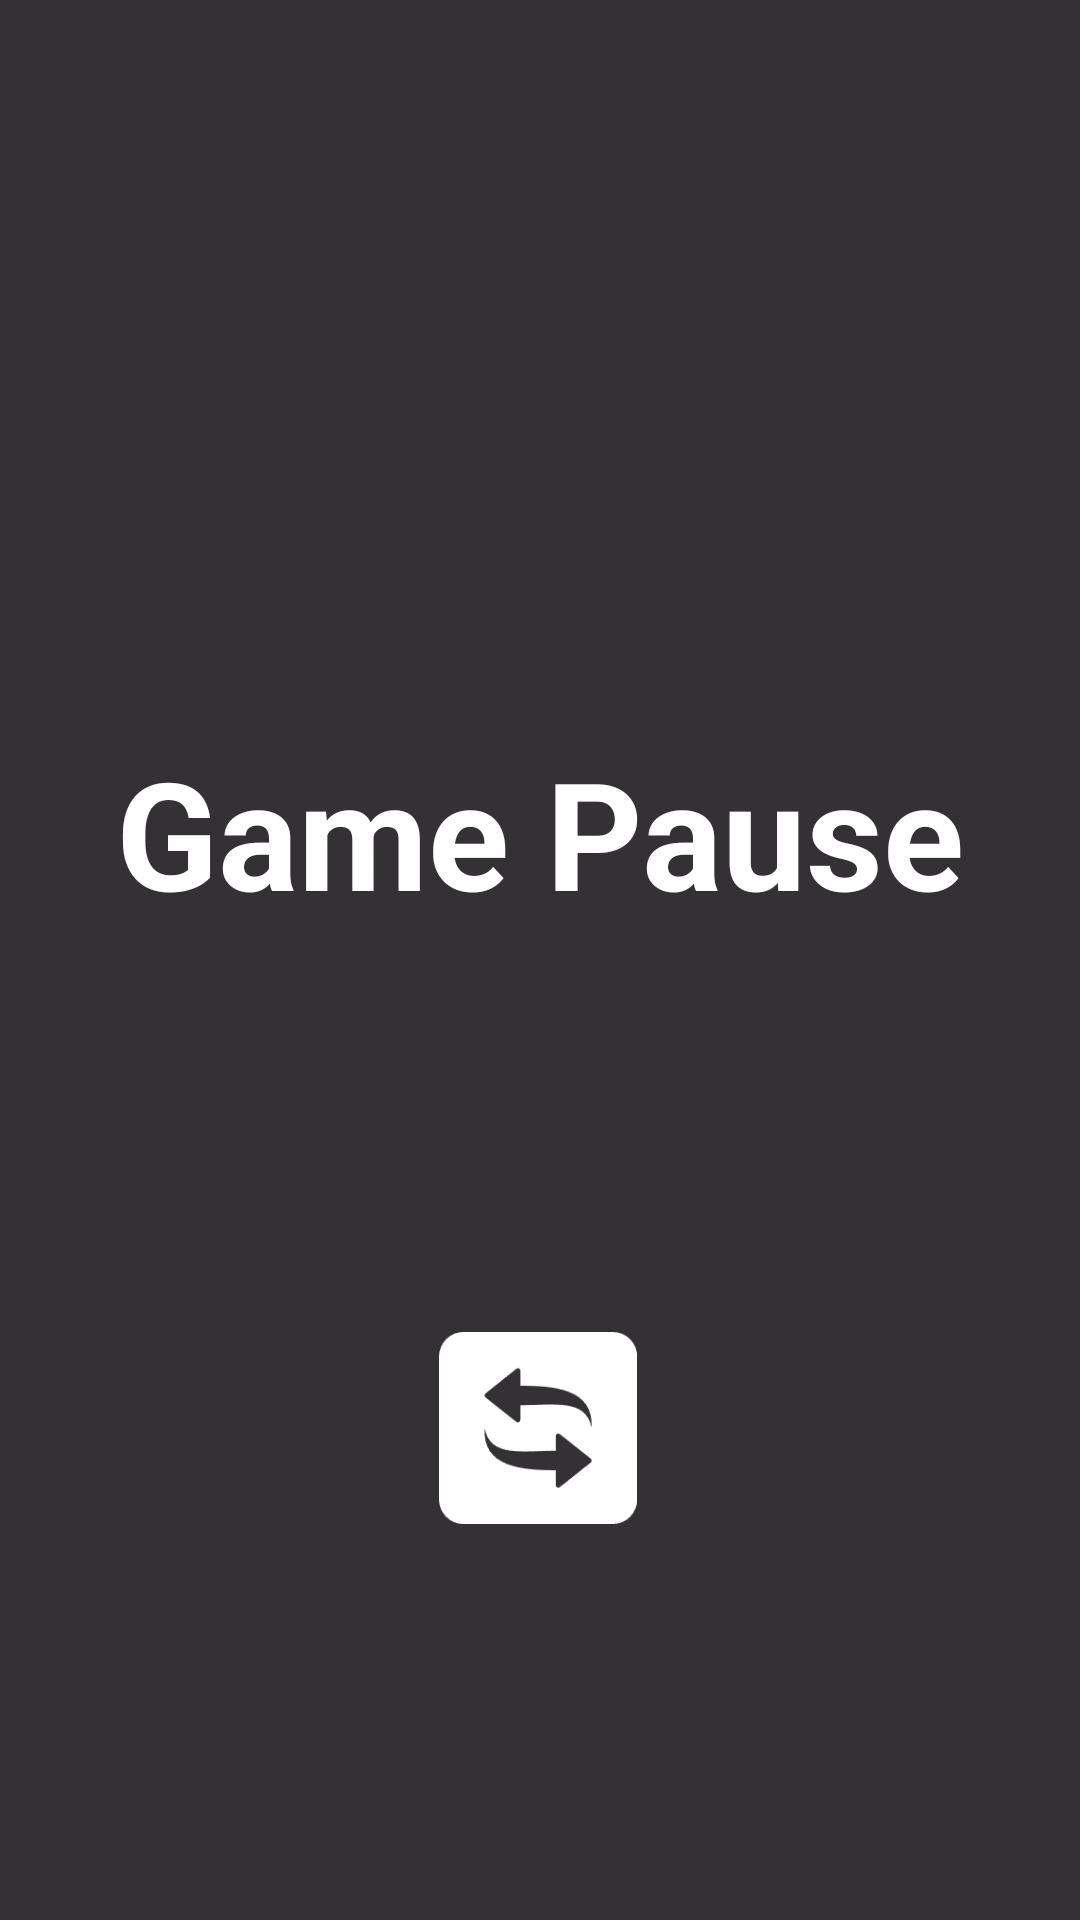

Android layout source for this screen:
<!-- AndroidManifest.xml: application theme Theme.FrenchDessertCollectorGame -->
<!-- res/layout/pause_page.xml -->
<?xml version="1.0" encoding="utf-8"?>
<androidx.constraintlayout.widget.ConstraintLayout xmlns:android="http://schemas.android.com/apk/res/android"
    xmlns:app="http://schemas.android.com/apk/res-auto"
    xmlns:tools="http://schemas.android.com/tools"
    android:layout_width="match_parent"
    android:layout_height="match_parent"
    android:background="#CC000000">

    <TextView
        android:layout_width="315dp"
        android:layout_height="71dp"
        android:layout_marginTop="244dp"
        android:text="Game Pause"
        android:textSize="50dp"
        android:textStyle="bold"
        android:textColor="@color/white"
        android:textAlignment="center"
        app:layout_constraintEnd_toEndOf="parent"
        app:layout_constraintStart_toStartOf="parent"
        app:layout_constraintTop_toTopOf="parent" />

    <Button
        android:id="@+id/start"
        android:layout_width="68dp"
        android:layout_height="62dp"
        android:layout_marginTop="360dp"
        android:background="@drawable/continue_button"
        app:layout_constraintEnd_toEndOf="parent"
        app:layout_constraintHorizontal_bias="0.498"
        app:layout_constraintStart_toStartOf="parent"
        app:layout_constraintTop_toTopOf="parent" />

    <Button
        android:id="@+id/restart"
        android:layout_width="66dp"
        android:layout_height="64dp"
        android:layout_marginTop="444dp"
        android:background="@drawable/restart"
        app:layout_constraintEnd_toEndOf="parent"
        app:layout_constraintHorizontal_bias="0.498"
        app:layout_constraintStart_toStartOf="parent"
        app:layout_constraintTop_toTopOf="parent" />

    <Button
        android:id="@+id/quit"
        android:layout_width="75dp"
        android:layout_height="69dp"
        android:layout_marginTop="524dp"
        android:background="@drawable/quit"
        app:layout_constraintEnd_toEndOf="parent"
        app:layout_constraintHorizontal_bias="0.498"
        app:layout_constraintStart_toStartOf="parent"
        app:layout_constraintTop_toTopOf="parent" />


</androidx.constraintlayout.widget.ConstraintLayout>
<!-- resources referenced by this layout -->
<resources>
  <!-- drawable restart: png bitmap (drawable, 3403 bytes) -->
  <style name="Theme.FrenchDessertCollectorGame" parent="Base.Theme.FrenchDessertCollectorGame" />
  <style name="Base.Theme.FrenchDessertCollectorGame" parent="Theme.Material3.DayNight.NoActionBar">
          
          
      </style>
  <!-- not gathered from this repository: default colours our renderer supplied (Android Studio template values) -->
  <color name="white">#FFFFFFFF</color>
</resources>
